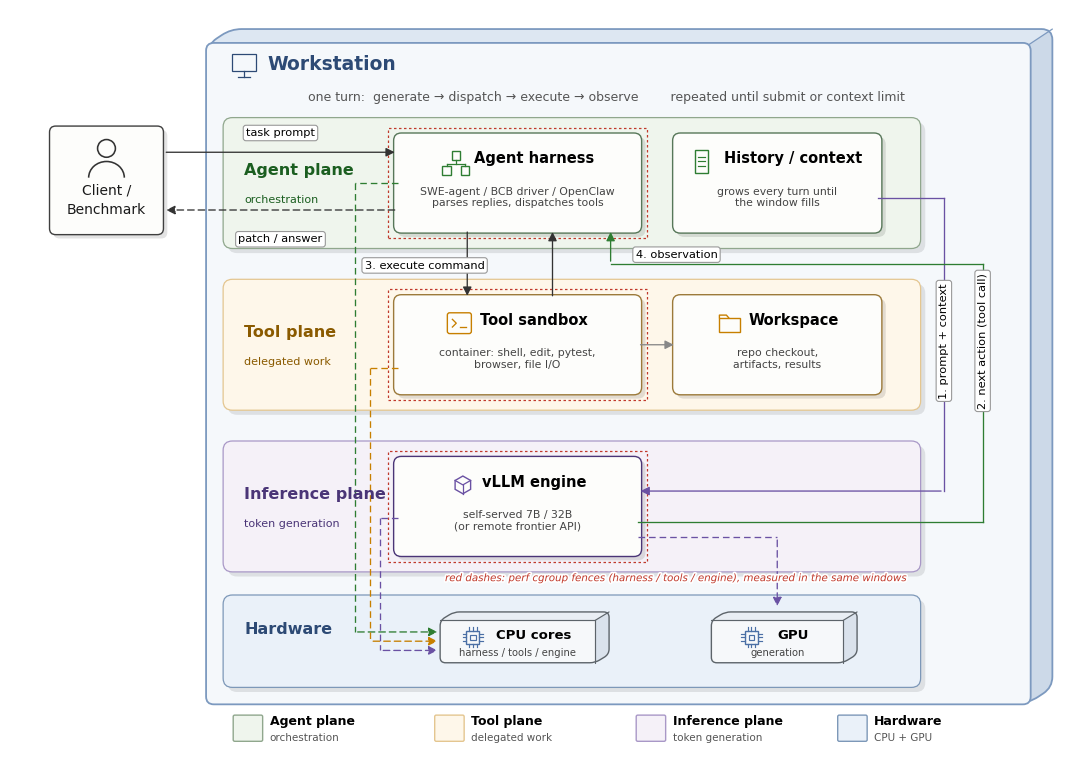

Here is the Python script that generated this plot: (Note: this script raises an exception after producing the figure.)
#!/usr/bin/env python3
"""Agent-loop pipeline diagram, v3 — disciplined like docs/service_pipeline.png:
stacked full-width planes, strictly orthogonal arrows, loop channel on the right.
Output: docs/agent_pipeline_draft.png (draft, not in thesis)."""
import matplotlib; matplotlib.use("Agg")
import matplotlib.pyplot as plt
from matplotlib.patches import FancyBboxPatch, FancyArrowPatch, Rectangle
import matplotlib.patheffects as pe

plt.rcParams.update({"font.family": "DejaVu Sans", "figure.dpi": 150, "savefig.dpi": 300})
fig, ax = plt.subplots(figsize=(13.6, 9.6))
ax.set_xlim(0, 13.6); ax.set_ylim(0, 9.6); ax.axis("off")

# fills/borders sampled from docs/service_pipeline.png; ic = strong accent for icons/arrows
P = {"agent": dict(fc="#eff5ed", ec="#90a78d", tc="#1b5e20", ic="#2e7d32", cb="#577759"),
     "tool":  dict(fc="#fef7ea", ec="#e4c690", tc="#8a5a00", ic="#c77f00", cb="#9c7a3a"),
     "infer": dict(fc="#f5f1f8", ec="#a998c7", tc="#4a3577", ic="#6a51a3", cb="#4a3577"),
     "hw":    dict(fc="#eaf1f9", ec="#7d98b8", tc="#2d4a75", ic="#4a6fa5", cb="#5d646a")}

def plane(y, h, key, label, sub):
    st = P[key]
    ax.add_patch(FancyBboxPatch((2.86, y - 0.06), 8.9, h, boxstyle="round,pad=0.05,rounding_size=0.12",
                                fc="#00000018", ec="none", zorder=0.8))
    ax.add_patch(FancyBboxPatch((2.8, y), 8.9, h, boxstyle="round,pad=0.05,rounding_size=0.12",
                                fc=st["fc"], ec=st["ec"], lw=0.9, zorder=1))
    ax.text(3.02, y + h/2 + 0.16, label, fontsize=11.5, fontweight="bold", color=st["tc"],
            va="center", zorder=5)
    ax.text(3.02, y + h/2 - 0.22, sub, fontsize=8, color=st["tc"], va="center", zorder=5)

def box(x, y, w, h, title, sub, fs=10.5, icon=None, ic="#4d4d4d", bec="#4d4d4d"):
    ax.add_patch(FancyBboxPatch((x + 0.05, y - 0.05), w, h, boxstyle="round,pad=0.05,rounding_size=0.10",
                                fc="#0000001c", ec="none", zorder=2.5))
    ax.add_patch(FancyBboxPatch((x, y), w, h, boxstyle="round,pad=0.05,rounding_size=0.10",
                                fc="#fdfdfb", ec=bec, lw=1.0, zorder=3))
    if icon:
        title_with_icon(x, w, y + h - 0.34, title, fs, icon, ic)
    else:
        ax.text(x + w/2, y + h - 0.34, title, ha="center", fontsize=fs, fontweight="bold", zorder=5)
    ax.text(x + w/2, y + 0.30, sub, ha="center", fontsize=7.8, color="#444444", zorder=5)

import numpy as np
from matplotlib.path import Path as MPath
from matplotlib.patches import PathPatch, Polygon as MPolygon

def rounded_poly(pts, r):
    """Closed path through pts with rounded corners (quadratic bezier at each vertex)."""
    verts, codes = [], []
    n = len(pts)
    for i in range(n):
        p0, p1, p2 = np.array(pts[i - 1]), np.array(pts[i]), np.array(pts[(i + 1) % n])
        v1, v2 = p1 - p0, p2 - p1
        a = p1 - v1 / np.hypot(*v1) * min(r, np.hypot(*v1) / 2)
        b = p1 + v2 / np.hypot(*v2) * min(r, np.hypot(*v2) / 2)
        verts.append(a); codes.append(MPath.MOVETO if i == 0 else MPath.LINETO)
        verts.append(p1); codes.append(MPath.CURVE3)
        verts.append(b); codes.append(MPath.CURVE3)
    verts.append(verts[0]); codes.append(MPath.CLOSEPOLY)
    return MPath(verts, codes)

def cuboid(x, y, w, h, title, sub, fs=10.5, dx=0.18, dy=0.11, icon=None, ic="#4d4d4d"):
    sil = rounded_poly([(x, y), (x + w, y), (x + w + dx, y + dy), (x + w + dx, y + h + dy),
                        (x + dx, y + h + dy), (x, y + h)], 0.07)
    base = PathPatch(sil, fc="#f6f8fa", ec="none", zorder=3)
    ax.add_patch(base)
    top = MPolygon([(x, y + h), (x + dx, y + h + dy), (x + w + dx, y + h + dy), (x + w, y + h)],
                   closed=True, fc="#e9eef4", ec="none", zorder=3.05)
    side = MPolygon([(x + w, y), (x + w + dx, y + dy), (x + w + dx, y + h + dy), (x + w, y + h)],
                    closed=True, fc="#dae2ec", ec="none", zorder=3.05)
    for f in (top, side):
        ax.add_patch(f); f.set_clip_path(base)
    for seg in ([(x, x + w), (y + h, y + h)], [(x + w, x + w), (y, y + h)],
                [(x + w, x + w + dx), (y + h, y + h + dy)]):
        ax.plot(seg[0], seg[1], color="#5d646a", lw=0.85, solid_capstyle="round", zorder=3.2)
    ax.add_patch(PathPatch(sil, fc="none", ec="#5d646a", lw=1.0, joinstyle="round", zorder=3.3))
    if icon:
        title_with_icon(x, w, y + h - 0.24, title, fs, icon, ic)
    else:
        ax.text(x + w/2, y + h - 0.24, title, ha="center", fontsize=fs, fontweight="bold", zorder=5)
    ax.text(x + w/2, y + 0.09, sub, ha="center", fontsize=7.2, color="#444444", zorder=5)

def vline(x, y0, y1, label=None, color="#333333", dashed=False, lx=None, ly=None):
    ax.add_patch(FancyArrowPatch((x, y0), (x, y1), arrowstyle="-|>", mutation_scale=13,
                                 lw=0.95, color=color, ls=(0, (5, 3)) if dashed else "-", zorder=4))
    if label:
        ax.text(lx if lx else x, ly if ly else (y0+y1)/2, label, fontsize=8.2, ha="center",
                va="center", zorder=6,
                bbox=dict(boxstyle="round,pad=0.24", fc="white", ec="#999999", lw=0.8))

def hline(x0, x1, y, label=None, color="#333333", dashed=False, lx=None, ly=None, arrow=True):
    if arrow:
        ax.add_patch(FancyArrowPatch((x0, y), (x1, y), arrowstyle="-|>", mutation_scale=13,
                                     lw=0.95, color=color, ls=(0, (5, 3)) if dashed else "-", zorder=4))
    else:
        ax.plot([x0, x1], [y, y], color=color, lw=0.95, ls=(0, (5, 3)) if dashed else "-", zorder=4)
    if label:
        ax.text(lx if lx else (x0+x1)/2, ly if ly else y + 0.24, label, fontsize=8.2, ha="center",
                va="center", zorder=6,
                bbox=dict(boxstyle="round,pad=0.24", fc="white", ec="#999999", lw=0.8))

def fence(x, y, w, h):
    ax.add_patch(Rectangle((x, y), w, h, fc="none", ec="#c0392b", lw=0.9, ls=(0, (2, 2)), zorder=2))

# ---------------- icon glyphs (service-figure style: thin line art in plane color) ----------------
import matplotlib.patches as mpat

def ic_person(cx, cy, c):
    ax.add_patch(mpat.Circle((cx, cy + 0.075), 0.075, fc="none", ec=c, lw=0.9, zorder=6))
    ax.add_patch(mpat.Arc((cx, cy - 0.17), 0.32, 0.3, theta1=0, theta2=180, ec=c, lw=0.9, zorder=6))

def ic_tree(cx, cy, c):  # orchestrator: one node fanning to two
    s = 0.055
    ax.add_patch(mpat.Rectangle((cx - s, cy + 0.02), 2*s, 2*s, fc="none", ec=c, lw=1.0, zorder=6))
    for dx in (-0.12, 0.12):
        ax.add_patch(mpat.Rectangle((cx + dx - s, cy - 0.17), 2*s, 2*s, fc="none", ec=c, lw=1.0, zorder=6))
    ax.plot([cx, cx], [cy + 0.02, cy - 0.03], color=c, lw=0.9, zorder=6)
    ax.plot([cx - 0.12, cx + 0.12], [cy - 0.03, cy - 0.03], color=c, lw=0.9, zorder=6)
    for dx in (-0.12, 0.12):
        ax.plot([cx + dx, cx + dx], [cy - 0.03, cy - 0.06], color=c, lw=0.9, zorder=6)

def ic_doc(cx, cy, c):  # document with text lines
    ax.add_patch(mpat.Rectangle((cx - 0.09, cy - 0.15), 0.18, 0.3, fc="none", ec=c, lw=1.0, zorder=6))
    for dy in (0.06, 0.0, -0.06):
        ax.plot([cx - 0.05, cx + 0.05], [cy + dy, cy + dy], color=c, lw=0.85, zorder=6)

def ic_term(cx, cy, c):  # terminal >_
    ax.add_patch(FancyBboxPatch((cx - 0.14, cy - 0.12), 0.28, 0.24,
                                boxstyle="round,pad=0.015,rounding_size=0.03",
                                fc="none", ec=c, lw=1.0, zorder=6))
    ax.plot([cx - 0.09, cx - 0.04, cx - 0.09], [cy + 0.05, cy, cy - 0.05], color=c, lw=0.95, zorder=6)
    ax.plot([cx + 0.01, cx + 0.09], [cy - 0.05, cy - 0.05], color=c, lw=0.95, zorder=6)

def ic_folder(cx, cy, c):
    ax.add_patch(mpat.Rectangle((cx - 0.13, cy - 0.11), 0.26, 0.18, fc="none", ec=c, lw=1.0, zorder=6))
    ax.plot([cx - 0.13, cx - 0.13, cx - 0.04, cx - 0.01],
            [cy + 0.07, cy + 0.105, cy + 0.105, cy + 0.07], color=c, lw=1.0, zorder=6)

def ic_cube(cx, cy, c):  # 3D box (model workers glyph in the service figure)
    r = 0.115
    w = r * 0.87
    pts = [(cx, cy + r), (cx + w, cy + r/2), (cx + w, cy - r/2), (cx, cy - r), (cx - w, cy - r/2), (cx - w, cy + r/2)]
    ax.add_patch(mpat.Polygon(pts, closed=True, fc="none", ec=c, lw=1.0, zorder=6))
    ax.plot([cx - w, cx, cx + w], [cy + r/2, cy, cy + r/2], color=c, lw=0.9, zorder=6)
    ax.plot([cx, cx], [cy, cy - r], color=c, lw=0.9, zorder=6)

def ic_chip(cx, cy, c):  # processor with pins
    s = 0.085
    ax.add_patch(mpat.Rectangle((cx - s, cy - s), 2*s, 2*s, fc="none", ec=c, lw=1.0, zorder=6))
    ax.add_patch(mpat.Rectangle((cx - 0.035, cy - 0.035), 0.07, 0.07, fc="none", ec=c, lw=0.85, zorder=6))
    for d in (-0.05, 0.0, 0.05):
        ax.plot([cx + d, cx + d], [cy + s, cy + s + 0.045], color=c, lw=0.85, zorder=6)
        ax.plot([cx + d, cx + d], [cy - s, cy - s - 0.045], color=c, lw=0.85, zorder=6)
        ax.plot([cx + s, cx + s + 0.045], [cy + d, cy + d], color=c, lw=0.85, zorder=6)
        ax.plot([cx - s, cx - s - 0.045], [cy + d, cy + d], color=c, lw=0.85, zorder=6)

def ic_monitor(cx, cy, c):  # workstation glyph for the frame title
    ax.add_patch(mpat.Rectangle((cx - 0.15, cy - 0.06), 0.30, 0.22, fc="none", ec=c, lw=0.9, zorder=6))
    ax.plot([cx, cx], [cy - 0.06, cy - 0.13], color=c, lw=0.9, zorder=6)
    ax.plot([cx - 0.08, cx + 0.08], [cy - 0.13, cy - 0.13], color=c, lw=0.9, zorder=6)

CHAR_W = 0.0086  # approx half-char width per fontsize unit (DejaVu bold), axis units

def title_with_icon(x, w, ty, title, fs, icon, ic_color):
    """Centered title with an icon glyph to its left, group-centered like the service cards."""
    half = len(title) * CHAR_W * fs / 2
    tdx = 0.21
    ax.text(x + w/2 + tdx, ty, title, ha="center", fontsize=fs, fontweight="bold", zorder=5)
    icon(x + w/2 + tdx - half - 0.42, ty + 0.02, ic_color)

# ---------------- outer frame: extruded slab, smooth silhouette ----------------
import matplotlib.patches as mpat
DX, DY = 0.30, 0.20
FX0, FY0, FX1, FY1 = 2.55, 0.6, 13.15, 9.15
fsil = rounded_poly([(FX0, FY0), (FX1, FY0), (FX1 + DX, FY0 + DY), (FX1 + DX, FY1 + DY),
                     (FX0 + DX, FY1 + DY), (FX0, FY1)], 0.14)
fbase = PathPatch(fsil, fc="#ccd9e8", ec="none", zorder=0)
ax.add_patch(fbase)
ftop = MPolygon([(FX0, FY1), (FX0 + DX, FY1 + DY), (FX1 + DX, FY1 + DY), (FX1, FY1)],
                closed=True, fc="#dde7f2", ec="none", zorder=0.05)
ax.add_patch(ftop); ftop.set_clip_path(fbase)
ax.plot([FX1, FX1 + DX], [FY1, FY1 + DY], color="#7c99bf", lw=0.9, solid_capstyle="round", zorder=0.1)
ax.add_patch(PathPatch(fsil, fc="none", ec="#7c99bf", lw=1.3, joinstyle="round", zorder=0.1))
ax.add_patch(FancyBboxPatch((FX0, FY0), FX1 - FX0, FY1 - FY0, boxstyle="round,pad=0.02,rounding_size=0.10",
                            fc="#f5f8fb", ec="#7c99bf", lw=1.3, zorder=0.2))
ic_monitor(3.02, 8.86, "#2d4a75")
ax.text(3.32, 8.82, "Workstation", fontsize=13.5, fontweight="bold", color="#2d4a75")
ax.text(7.7, 8.42, "one turn:  generate → dispatch → execute → observe        repeated until submit or context limit",
        fontsize=9, ha="center", color="#555555")

# ---------------- planes (full-width bands) ----------------
plane(6.55, 1.6, "agent", "Agent plane", "orchestration")
plane(4.45, 1.6, "tool",  "Tool plane",  "delegated work")
plane(2.35, 1.6, "infer", "Inference plane", "token generation")
plane(0.85, 1.1, "hw",    "Hardware", "")

# ---------------- boxes on a strict grid ----------------
AX, AW = 5.0, 3.1     # left column (harness / sandbox / engine share x)
BX, BW = 8.6, 2.6     # right column (history / workspace / api)
box(AX, 6.75, AW, 1.2, "Agent harness", "SWE-agent / BCB driver / OpenClaw\nparses replies, dispatches tools",
    icon=ic_tree, ic=P["agent"]["ic"], bec=P["agent"]["cb"])
box(BX, 6.75, BW, 1.2, "History / context", "grows every turn until\nthe window fills",
    icon=ic_doc, ic=P["agent"]["ic"], bec=P["agent"]["cb"])
box(AX, 4.65, AW, 1.2, "Tool sandbox", "container: shell, edit, pytest,\nbrowser, file I/O",
    icon=ic_term, ic=P["tool"]["ic"], bec=P["tool"]["cb"])
box(BX, 4.65, BW, 1.2, "Workspace", "repo checkout,\nartifacts, results",
    icon=ic_folder, ic=P["tool"]["ic"], bec=P["tool"]["cb"])
box(AX, 2.55, AW, 1.2, "vLLM engine", "self-served 7B / 32B\n(or remote frontier API)",
    icon=ic_cube, ic=P["infer"]["ic"], bec=P["infer"]["cb"])
cuboid(5.55, 1.12, 2.0, 0.55, "CPU cores", "harness / tools / engine", fs=9.5, icon=ic_chip, ic=P["hw"]["ic"])
cuboid(9.05, 1.12, 1.7, 0.55, "GPU", "generation", fs=9.5, icon=ic_chip, ic=P["hw"]["ic"])

# ---------------- measurement fences ----------------
fence(AX-0.12, 6.63, AW+0.24, 1.44)
fence(AX-0.12, 4.53, AW+0.24, 1.44)
fence(AX-0.12, 2.43, AW+0.24, 1.44)
ax.text(11.55, 2.18, "red dashes: perf cgroup fences (harness / tools / engine), measured in the same windows",
        fontsize=7.4, color="#c0392b", ha="right", style="italic", zorder=6,
        path_effects=[pe.withStroke(linewidth=2.4, foreground="white")])

# ---------------- client (outside; geometry/type match the service figure) ----------------
ax.add_patch(FancyBboxPatch((0.60, 6.67), 1.39, 1.33, boxstyle="round,pad=0.04,rounding_size=0.08",
                            fc="#0000001c", ec="none", zorder=2.5))
ax.add_patch(FancyBboxPatch((0.55, 6.72), 1.39, 1.33, boxstyle="round,pad=0.04,rounding_size=0.08",
                            fc="#fdfdfb", ec="#3f3f3f", lw=1.0, zorder=3))
ax.add_patch(mpat.Circle((1.245, 7.80), 0.115, fc="none", ec="#333333", lw=1.15, zorder=6))
ax.add_patch(mpat.Arc((1.245, 7.42), 0.46, 0.42, theta1=0, theta2=180, ec="#333333", lw=1.15, zorder=6))
ax.text(1.245, 7.13, "Client /\nBenchmark", ha="center", va="center", fontsize=10,
        color="#1a1a1a", linespacing=1.45, zorder=5)
hline(1.98, AX, 7.75, "task prompt", ly=8.0)
hline(AX, 1.98, 7.0, "patch / answer", dashed=True, ly=6.62)

# ---------------- loop arrows, orthogonal, routed around boxes ----------------
# 1. context assembled in history feeds the engine, via the right corridor
CH1, CH2 = 12.05, 12.55
ax.plot([11.2, CH1], [7.15, 7.15], color="#6a51a3", lw=0.95, zorder=4)
ax.plot([CH1, CH1], [7.15, 3.35], color="#6a51a3", lw=0.95, zorder=4)
ax.add_patch(FancyArrowPatch((CH1, 3.35), (8.1, 3.35), arrowstyle="-|>", mutation_scale=13,
                             lw=0.95, color="#6a51a3", zorder=4))
ax.text(CH1, 5.3, "1. prompt + context", fontsize=8.2, ha="center", va="center", rotation=90, zorder=6,
        bbox=dict(boxstyle="round,pad=0.24", fc="white", ec="#999999", lw=0.8))
# 2. generated action returns to the harness from below
ax.plot([8.1, CH2], [2.95, 2.95], color="#2e7d32", lw=0.95, zorder=4)
ax.plot([CH2, CH2], [2.95, 6.3], color="#2e7d32", lw=0.95, zorder=4)
ax.plot([CH2, 7.75], [6.3, 6.3], color="#2e7d32", lw=0.95, zorder=4)
ax.add_patch(FancyArrowPatch((7.75, 6.3), (7.75, 6.75), arrowstyle="-|>", mutation_scale=13,
                             lw=0.95, color="#2e7d32", zorder=4))
ax.text(CH2, 5.3, "2. next action (tool call)", fontsize=8.2, ha="center", va="center", rotation=90, zorder=6,
        bbox=dict(boxstyle="round,pad=0.24", fc="white", ec="#999999", lw=0.8))
# 3./4. harness <-> sandbox
vline(5.9, 6.75, 5.85, "3. execute command", lx=5.35, ly=6.28)
vline(7.0, 5.85, 6.75, "4. observation", lx=8.6, ly=6.42)
# sandbox -> workspace
hline(8.1, 8.6, 5.25, None, color="#888888")
# hardware drops: every plane's scope runs on the CPU cores — one dashed drop per plane,
# left corridor, plane accent colors (harness / tools / engine host)
for x_c, y_exit, y_in, col in [(4.45, 7.35, 1.52, P["agent"]["ic"]),
                               (4.65, 4.95, 1.40, P["tool"]["ic"]),
                               (4.78, 3.00, 1.28, P["infer"]["ic"])]:
    ax.plot([5.0, x_c], [y_exit, y_exit], color=col, lw=0.95, ls=(0, (5, 3)), zorder=4)
    ax.plot([x_c, x_c], [y_exit, y_in], color=col, lw=0.95, ls=(0, (5, 3)), zorder=4)
    ax.add_patch(FancyArrowPatch((x_c, y_in), (5.55, y_in), arrowstyle="-|>", mutation_scale=13,
                                 lw=0.95, color=col, ls=(0, (5, 3)), zorder=4))
ax.plot([8.1, 9.9], [2.75, 2.75], color="#6a51a3", lw=0.95, ls=(0, (5, 3)), zorder=4)
ax.add_patch(FancyArrowPatch((9.9, 2.75), (9.9, 1.82), arrowstyle="-|>", mutation_scale=13,
                             lw=0.95, color="#6a51a3", ls=(0, (5, 3)), zorder=4))

# ---------------- legend ----------------
lx = 2.9
for key, lab, sub in [("agent", "Agent plane", "orchestration"),
                      ("tool", "Tool plane", "delegated work"),
                      ("infer", "Inference plane", "token generation"),
                      ("hw", "Hardware", "CPU + GPU")]:
    st = P[key]
    ax.add_patch(FancyBboxPatch((lx, 0.12), 0.34, 0.3, boxstyle="round,pad=0.02",
                                fc=st["fc"], ec=st["ec"], lw=1.0))
    ax.text(lx + 0.45, 0.36, lab, fontsize=9, fontweight="bold", va="center")
    ax.text(lx + 0.45, 0.14, sub, fontsize=7.5, color="#555555", va="center")
    lx += 2.6

fig.savefig("docs/agent_pipeline_draft.png", bbox_inches="tight", facecolor="white")
print("wrote docs/agent_pipeline_draft.png")
